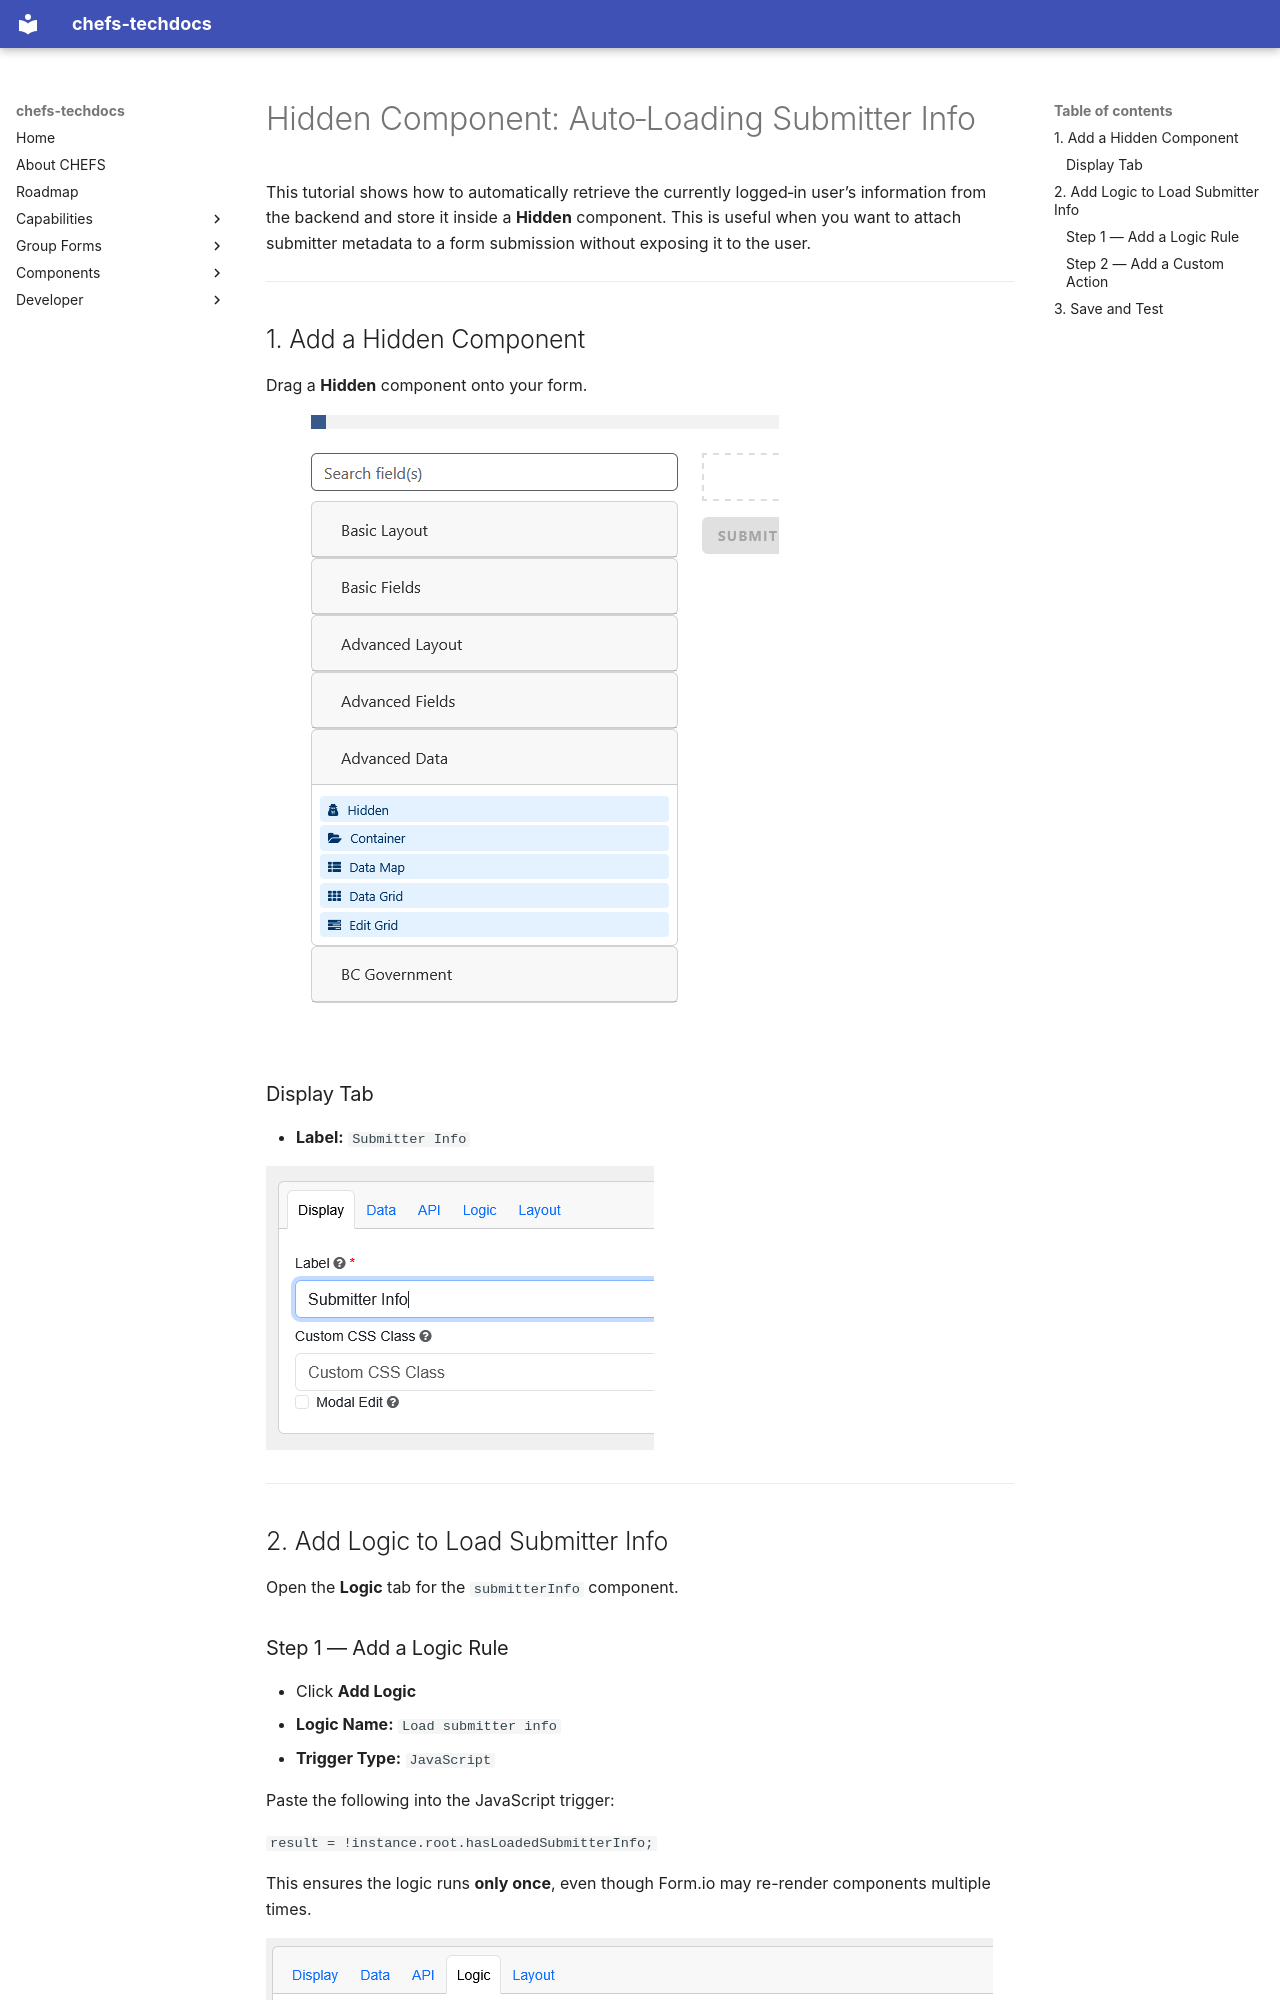

repository: bcgov/common-hosted-form-service-techdocs · page: Components/Custom/Lookup-Submitter/index.html · generator: mkdocs

# Hidden Component: Auto‑Loading Submitter Info

This tutorial shows how to automatically retrieve the currently logged‑in user’s information from the backend and store it inside a **Hidden** component. This is useful when you want to attach submitter metadata to a form submission without exposing it to the user.

---

## 1. Add a Hidden Component

Drag a **Hidden** component onto your form.

![](images/builder-sidebar-advanced-data.png)

### Display Tab

- **Label:** `Submitter Info`

![](images/lookup-submitter-display-label.png)

---

## 2. Add Logic to Load Submitter Info

Open the **Logic** tab for the `submitterInfo` component.

### Step 1 — Add a Logic Rule

- Click **Add Logic**
- **Logic Name:** `Load submitter info`
- **Trigger Type:** `JavaScript`

Paste the following into the JavaScript trigger:

`result = !instance.root.hasLoadedSubmitterInfo;`

This ensures the logic runs **only once**, even though Form.io may re-render components multiple times.

![](images/lookup-submitter-logic-trigger.png)

---
